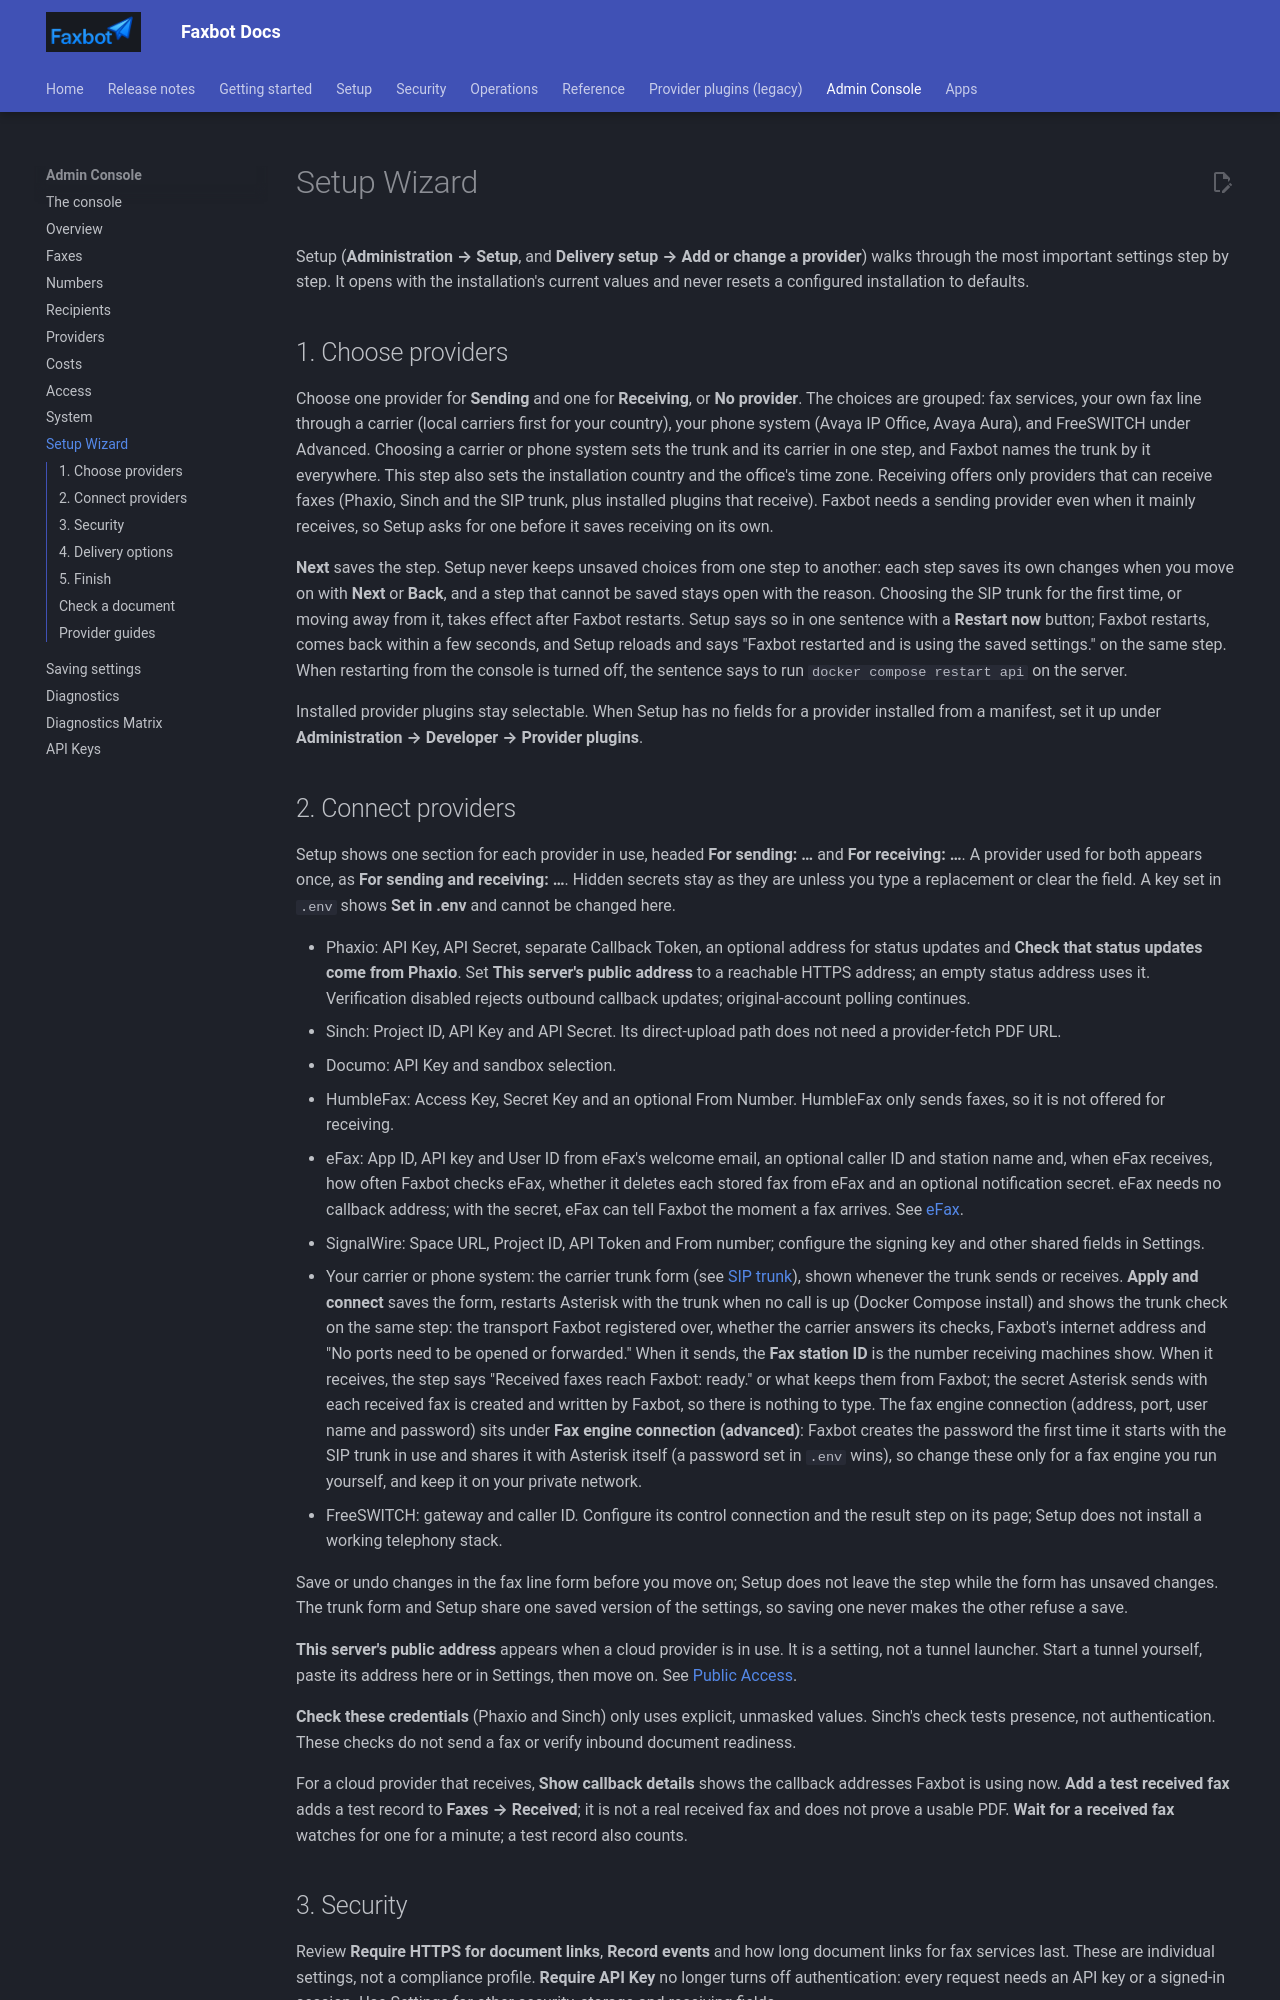

repository: DMontgomery40/Faxbot · page: 6e5fe2df361497fbba0811b572b100290fdebfe0/admin-console/setup-wizard/index.html · generator: mkdocs

# Setup Wizard

Setup (**Administration → Setup**, and **Delivery setup → Add or change a provider**) walks through the most important settings step by step. It opens with the installation's current values and never resets a configured installation to defaults.

## 1. Choose providers

Choose one provider for **Sending** and one for **Receiving**, or **No provider**. The choices are grouped: fax services, your own fax line through a carrier (local carriers first for your country), your phone system (Avaya IP Office, Avaya Aura), and FreeSWITCH under Advanced. Choosing a carrier or phone system sets the trunk and its carrier in one step, and Faxbot names the trunk by it everywhere. This step also sets the installation country and the office's time zone. Receiving offers only providers that can receive faxes (Phaxio, Sinch and the SIP trunk, plus installed plugins that receive). Faxbot needs a sending provider even when it mainly receives, so Setup asks for one before it saves receiving on its own.

**Next** saves the step. Setup never keeps unsaved choices from one step to another: each step saves its own changes when you move on with **Next** or **Back**, and a step that cannot be saved stays open with the reason. Choosing the SIP trunk for the first time, or moving away from it, takes effect after Faxbot restarts. Setup says so in one sentence with a **Restart now** button; Faxbot restarts, comes back within a few seconds, and Setup reloads and says "Faxbot restarted and is using the saved settings." on the same step. When restarting from the console is turned off, the sentence says to run `docker compose restart api` on the server.

Installed provider plugins stay selectable. When Setup has no fields for a provider installed from a manifest, set it up under **Administration → Developer → Provider plugins**.
